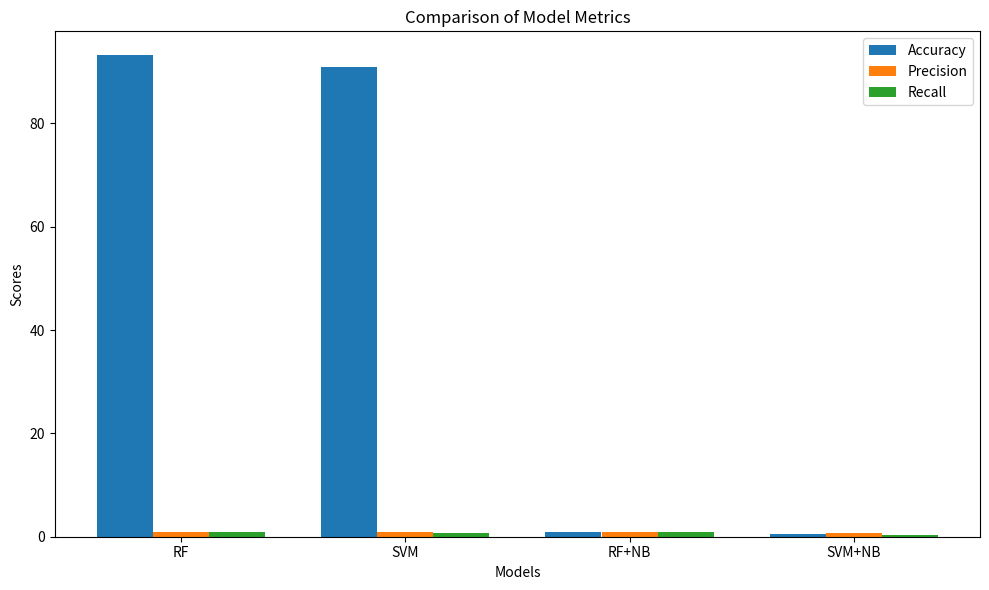

This chart was generated by the following Python code:
import matplotlib.pyplot as plt
import numpy as np

# Replace these lists with the actual data
models = ['RF', 'SVM', 'RF+NB', 'SVM+NB']
accuracies = [93.18, 90.91, 0.88, 0.54]  # Replace with your actual accuracy values
precisions = [1, 1, 0.84, 0.75]  # Replace with your actual precision values
recalls = [0.86, 0.7, 0.95, 0.34]

# Bar chart for Accuracy, Precision, and Recall
bar_width = 0.25
index = np.arange(len(models))

plt.figure(figsize=(10, 6))

plt.bar(index, accuracies, width=bar_width, label='Accuracy')
plt.bar(index + bar_width, precisions, width=bar_width, label='Precision')
plt.bar(index + 2 * bar_width, recalls, width=bar_width, label='Recall')

plt.xlabel('Models')
plt.ylabel('Scores')
plt.title('Comparison of Model Metrics')
plt.xticks(index + bar_width, models)
plt.legend()
plt.tight_layout()

plt.show()

# Function to plot radar chart with multiple metrics
def plot_multi_metric_radar(model_names, accuracy_values, precision_values, recall_values):
    labels = np.array(model_names)
    num_models = len(labels)

    metrics_values = [
        np.array(accuracy_values),
        np.array(precision_values),
        np.array(recall_values)
    ]
    metrics_labels = ['Accuracy', 'Precision', 'Recall']

    angles = np.linspace(0, 2 * np.pi, num_models, endpoint=False).tolist()
    angles += angles[:1]  # To close the plot

    fig, ax = plt.subplots(figsize=(10, 10), subplot_kw=dict(polar=True))

    for i, (metric_label, metric_data) in enumerate(zip(metrics_labels, metrics_values)):
        values = np.concatenate((metric_data, [metric_data[0]]))  # Close the plot

        ax.plot(angles, values, label=metric_label)
        ax.fill(angles, values, alpha=0.3)

    ax.set_yticklabels([])
    ax.set_xticks(angles[:-1])
    ax.set_xticklabels(labels, fontsize=12)
    ax.legend(loc='upper right', bbox_to_anchor=(0.1, 0.1))

    plt.title('Comparison of Model Metrics', size=16, y=1.1)
    plt.show()
